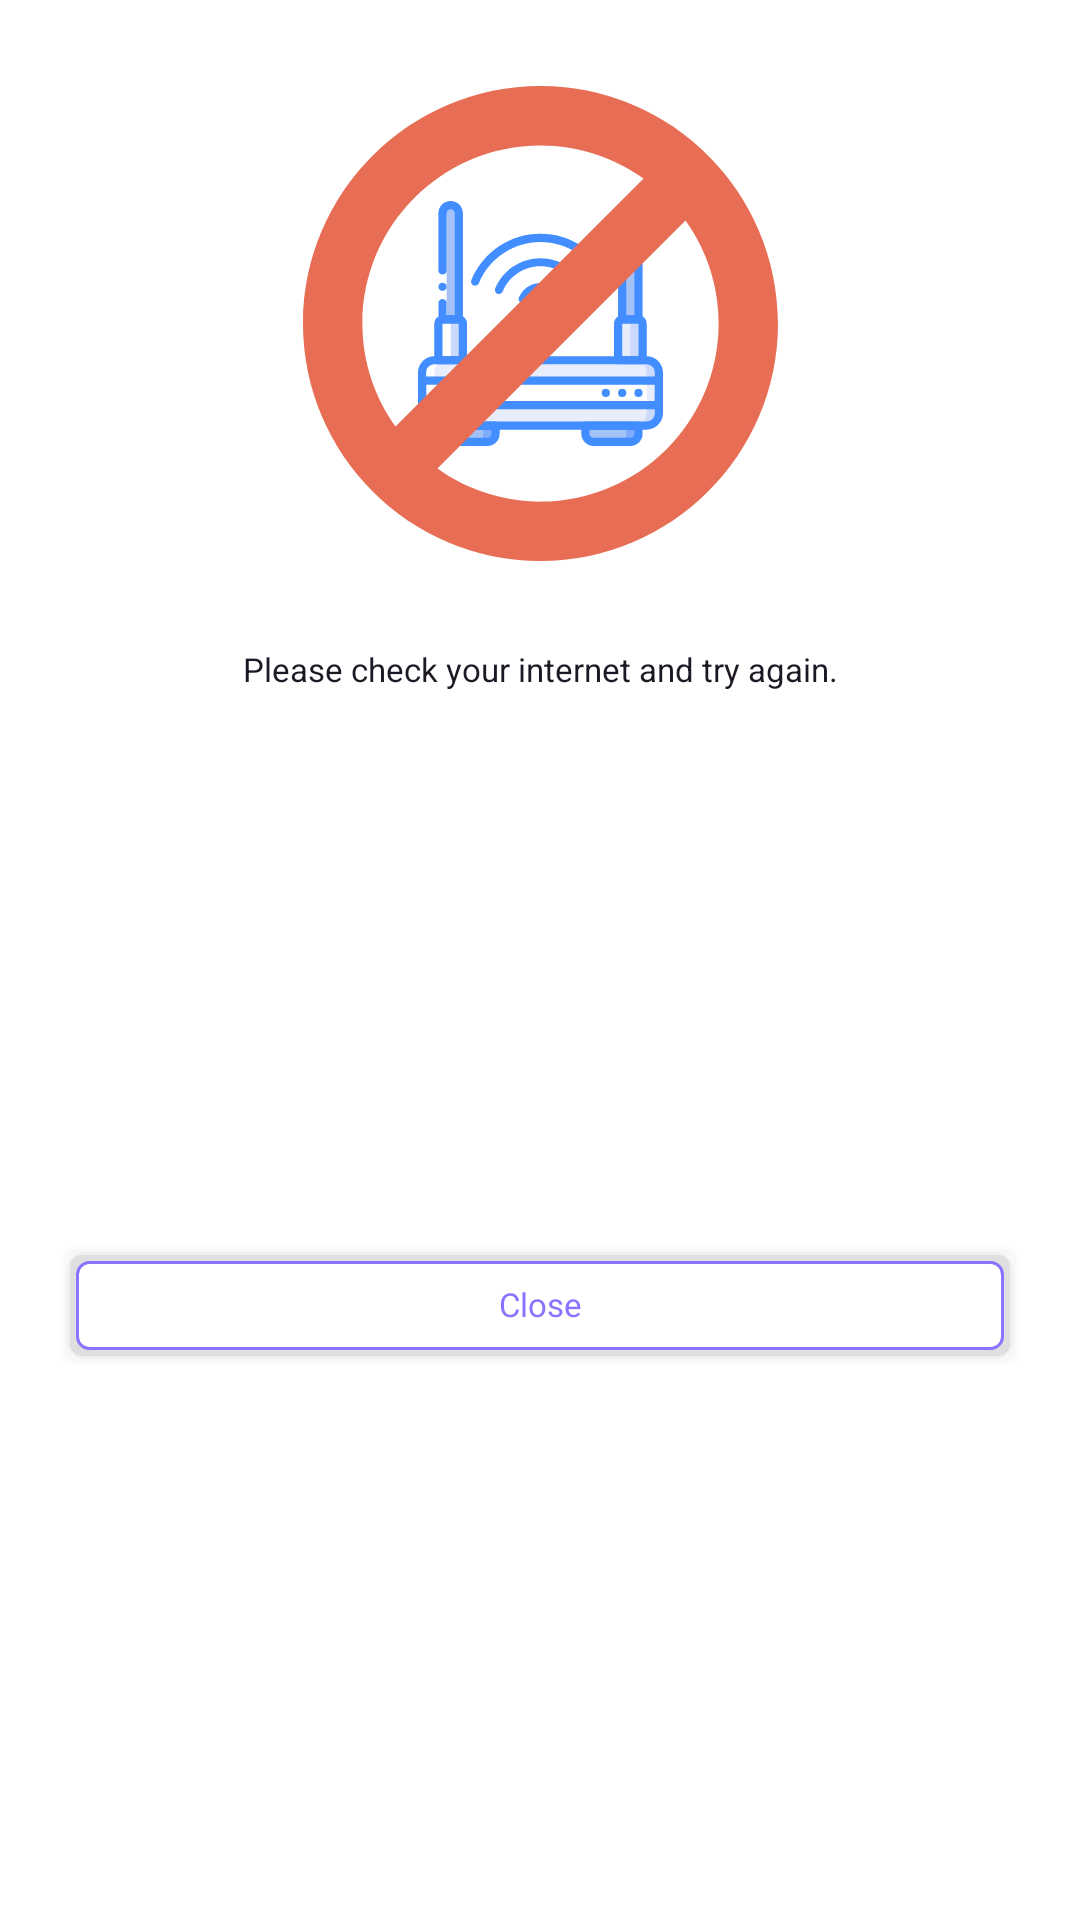

Reconstruct the res/layout file that produces this screen, plus the resources it refers to.
<!-- AndroidManifest.xml: application theme AppTheme -->
<!-- res/layout/dialog_noconnection.xml -->
<?xml version="1.0" encoding="utf-8"?>
<androidx.constraintlayout.widget.ConstraintLayout
    xmlns:android="http://schemas.android.com/apk/res/android"
    xmlns:app="http://schemas.android.com/apk/res-auto"
    android:background="@color/white"
    android:layout_width="match_parent"
    android:layout_height="wrap_content">

    <ImageView
        android:id="@+id/dgNoInternetConnection_ivBlock"
        android:layout_width="@dimen/_132sdp"
        android:layout_height="@dimen/_132sdp"
        android:layout_marginTop="@dimen/_24sdp"
        android:padding="@dimen/_32sdp"
        android:src="@drawable/ic_no_internet_connection"
        app:layout_constraintLeft_toLeftOf="parent"
        app:layout_constraintTop_toTopOf="parent"
        app:layout_constraintRight_toRightOf="parent"/>

    <ImageView
        android:id="@+id/dgNoInternetConnection_ivNoInternetConnection"
        android:layout_width="@dimen/_132sdp"
        android:layout_height="@dimen/_132sdp"
        android:layout_marginTop="@dimen/_24sdp"
        android:src="@drawable/ic_block"
        app:layout_constraintLeft_toLeftOf="parent"
        app:layout_constraintTop_toTopOf="parent"
        app:layout_constraintRight_toRightOf="parent"/>

    <TextView
        android:id="@+id/dgNoInternetConnection_tvContent"
        android:layout_width="wrap_content"
        android:layout_height="wrap_content"
        android:layout_marginTop="@dimen/_24sdp"
        android:gravity="center"
        android:text="@string/dialog_no_internet_connection_label_content"
        android:textSize="11sp"
        android:textColor="@color/textColorPrimaryDark"
        app:layout_constraintLeft_toLeftOf="parent"
        app:layout_constraintTop_toBottomOf="@+id/dgNoInternetConnection_ivNoInternetConnection"
        app:layout_constraintRight_toRightOf="parent"/>

    <TextView
        android:id="@+id/dgNoInternetConnection_btnClose"
        android:layout_width="0dp"
        android:layout_height="wrap_content"
        android:layout_marginLeft="@dimen/_16sdp"
        android:layout_marginTop="@dimen/_24sdp"
        android:layout_marginRight="@dimen/_16sdp"
        android:layout_marginBottom="@dimen/_24sdp"
        android:paddingTop="@dimen/_12sdp"
        android:paddingBottom="@dimen/_12sdp"
        android:background="@drawable/button_effect"
        android:clickable="true"
        android:focusable="true"
        android:gravity="center"
        android:includeFontPadding="false"
        android:text="@string/dialog_no_internet_connection_button_close"
        android:textSize="11sp"
        android:textColor="#8974FF"
        app:layout_constraintLeft_toLeftOf="parent"
        app:layout_constraintTop_toBottomOf="@+id/dgNoInternetConnection_tvContent"
        app:layout_constraintRight_toRightOf="parent"
        app:layout_constraintBottom_toBottomOf="parent"/>

</androidx.constraintlayout.widget.ConstraintLayout>
<!-- resources referenced by this layout -->
<resources>
  <color name="textColorPrimaryDark">#1D1823</color>
  <color name="white">#ffffff</color>
  <dimen name="_12sdp">12.00dp</dimen>
  <dimen name="_132sdp">132.00dp</dimen>
  <dimen name="_16sdp">16.00dp</dimen>
  <dimen name="_24sdp">24.00dp</dimen>
  <dimen name="_32sdp">32.00dp</dimen>
  <!-- drawable button_effect (drawable) -->
  <?xml version="1.0" encoding="utf-8"?>
  <layer-list xmlns:android="http://schemas.android.com/apk/res/android">
      
      <item>
          <shape>
              <corners android:radius="4dp" />
              <padding android:bottom="1dp" android:left="1dp"
                  android:right="1dp"  android:top="1dp" />
              <solid android:color="#00CCCCCC" />
          </shape>
      </item>
      <item>
          <shape>
              <corners android:radius="4dp" />
              <padding android:bottom="1dp" android:left="1dp"
                  android:right="1dp"  android:top="1dp" />
              <solid android:color="#10CCCCCC" />
          </shape>
      </item>
      <item>
          <shape>
              <corners android:radius="4dp" />
              <padding android:bottom="1dp" android:left="1dp"
                  android:right="1dp"  android:top="1dp" />
              <solid android:color="#20d5d5d5" />
          </shape>
      </item>
      <item>
          <shape>
              <corners android:radius="6dp" />
              <padding android:bottom="1dp" android:left="1dp"
                  android:right="1dp"  android:top="1dp" />
              <solid android:color="#30cbcbcb" />
          </shape>
      </item>
      <item>
          <shape>
              <corners android:radius="4dp" />
              <padding android:bottom="1dp" android:left="1dp"
                  android:right="1dp"  android:top="1dp" />
              <solid android:color="#50bababa" />
          </shape>
      </item>
  
      
      <item
          android:left="1dp"
          android:top="1dp"
          android:right="1dp"
          android:bottom="1dp">
          <shape>
              <stroke
                  android:width="1dp"
                  android:color="#8974FF" />
              <solid android:color="@color/white" />
              <corners android:radius="4dp" />
          </shape>
      </item>
  </layer-list>
  <!-- drawable ic_block (drawable) -->
  <vector xmlns:android="http://schemas.android.com/apk/res/android"
      android:width="512dp"
      android:height="512dp"
      android:viewportWidth="512"
      android:viewportHeight="512">
    <path
        android:pathData="m256,0c-141.152,0 -256,114.848 -256,256s114.848,256 256,256 256,-114.848 256,-256 -114.848,-256 -256,-256zM64,256c0,-105.871 86.129,-192 192,-192 41.406,0 79.68,13.297 111.07,35.68l-267.391,267.391c-22.383,-31.391 -35.68,-69.68 -35.68,-111.07zM256,448c-41.406,0 -79.68,-13.297 -111.07,-35.68l267.391,-267.391c22.383,31.391 35.68,69.68 35.68,111.07 0,105.871 -86.129,192 -192,192zM256,448"
        android:fillColor="#e76e54"/>
  </vector>
  <!-- drawable ic_no_internet_connection: vector/xml drawable (drawable, 8840 chars, omitted) -->
  <string name="dialog_no_internet_connection_button_close">Close</string>
  <string name="dialog_no_internet_connection_label_content">Please check your internet and try again.</string>
  <style name="AppTheme" parent="Theme.AppCompat.Light.NoActionBar">
          
          <item name="colorPrimary">@color/colorPrimary</item>
          <item name="colorPrimaryDark">@color/colorPrimaryDark</item>
          <item name="colorAccent">@color/colorAccent</item>
      </style>
  <color name="colorPrimary">#D65B00</color>
  <color name="colorPrimaryDark">#8B3900</color>
  <color name="colorAccent">#702B7A</color>
</resources>
